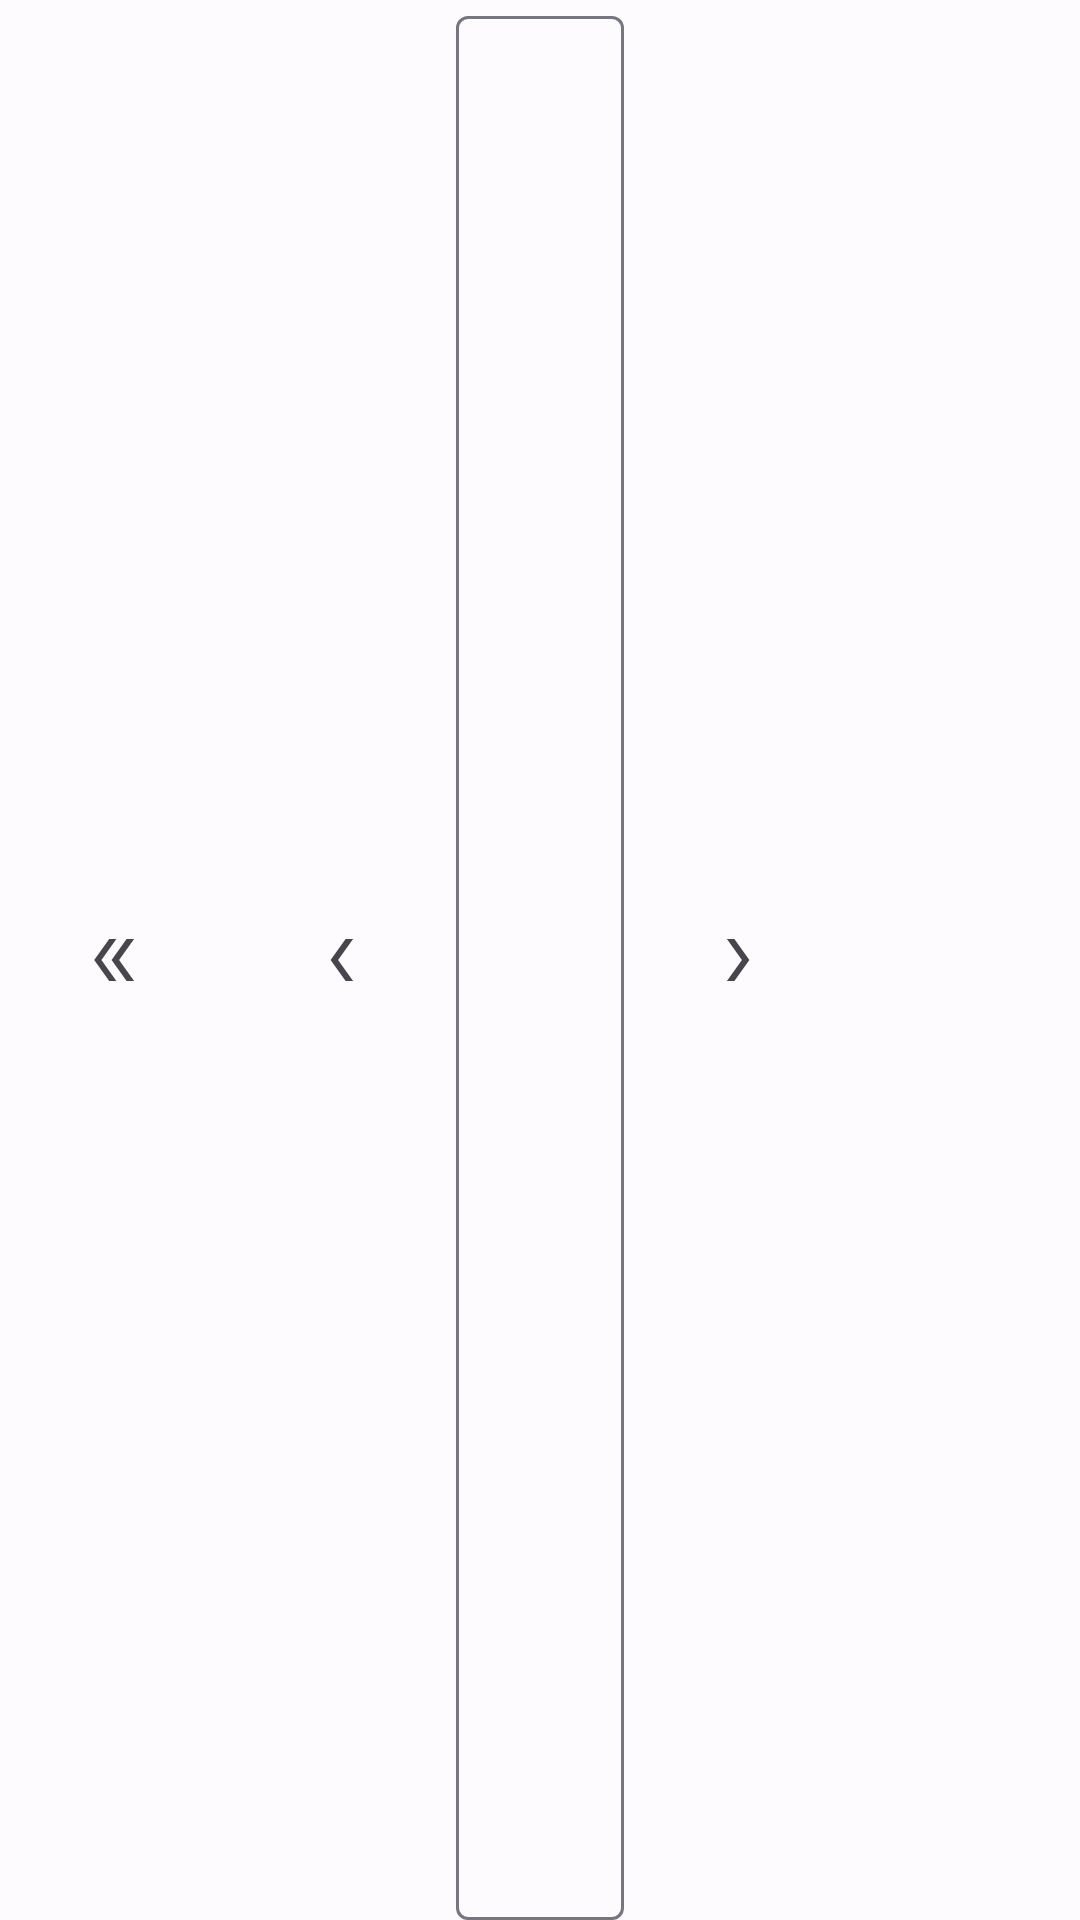

Android layout source for this screen:
<!-- AndroidManifest.xml: application theme Theme.DndCharacterSheet -->
<!-- res/layout/dialog_edit_number_value.xml -->
<?xml version="1.0" encoding="utf-8"?>
<androidx.constraintlayout.widget.ConstraintLayout xmlns:android="http://schemas.android.com/apk/res/android"
    xmlns:app="http://schemas.android.com/apk/res-auto"
    android:layout_width="match_parent"
    android:layout_height="wrap_content">

    <ImageButton
        android:id="@+id/strong_decrease_button"
        android:layout_width="0dp"
        android:layout_height="0dp"
        android:background="#00000000"
        android:importantForAccessibility="no"
        android:src="@drawable/ic_double_arrow_left"
        app:layout_constraintBottom_toBottomOf="parent"
        app:layout_constraintEnd_toStartOf="@id/decrease_button"
        app:layout_constraintStart_toStartOf="parent"
        app:layout_constraintTop_toTopOf="parent" />

    <ImageButton
        android:id="@+id/decrease_button"
        android:layout_width="0dp"
        android:layout_height="wrap_content"
        android:background="#00000000"
        android:importantForAccessibility="no"
        android:src="@drawable/ic_arrow_left"
        app:layout_constraintBottom_toBottomOf="@id/characteristic_edit_text_input"
        app:layout_constraintEnd_toStartOf="@id/characteristic_edit_text_input"
        app:layout_constraintStart_toEndOf="@id/strong_decrease_button"
        app:layout_constraintTop_toTopOf="@id/characteristic_edit_text_input" />

    <com.google.android.material.textfield.TextInputLayout
        android:id="@+id/characteristic_edit_text_input"
        android:layout_width="wrap_content"
        android:layout_height="match_parent"
        app:layout_constraintEnd_toStartOf="@id/increase_button"
        app:layout_constraintStart_toEndOf="@id/decrease_button"
        app:layout_constraintTop_toTopOf="parent">

        <com.google.android.material.textfield.TextInputEditText
            android:id="@+id/characteristic_edit_text_edit"
            android:layout_width="match_parent"
            android:layout_height="match_parent"
            android:inputType="number"
            android:selectAllOnFocus="true" />
    </com.google.android.material.textfield.TextInputLayout>


    <ImageButton
        android:id="@+id/increase_button"
        android:layout_width="0dp"
        android:layout_height="wrap_content"
        android:background="#00000000"
        android:importantForAccessibility="no"
        android:src="@drawable/ic_arrow_right"
        app:layout_constraintBottom_toBottomOf="@id/characteristic_edit_text_input"
        app:layout_constraintEnd_toStartOf="@id/strong_increase_button"
        app:layout_constraintStart_toEndOf="@id/characteristic_edit_text_input"
        app:layout_constraintTop_toTopOf="@id/characteristic_edit_text_input" />

    <ImageButton
        android:id="@+id/strong_increase_button"
        android:layout_width="0dp"
        android:layout_height="wrap_content"
        android:background="#00000000"
        android:importantForAccessibility="no"
        android:src="@drawable/ic_double_arrow_right"
        app:layout_constraintBottom_toBottomOf="@id/characteristic_edit_text_input"
        app:layout_constraintEnd_toEndOf="parent"
        app:layout_constraintStart_toEndOf="@id/increase_button"
        app:layout_constraintTop_toTopOf="@id/characteristic_edit_text_input" />

</androidx.constraintlayout.widget.ConstraintLayout>
<!-- resources referenced by this layout -->
<resources>
  <!-- drawable ic_arrow_left (drawable) -->
  <vector xmlns:android="http://schemas.android.com/apk/res/android"
      android:width="24dp"
      android:height="24dp"
      android:autoMirrored="true"
      android:tint="?attr/colorControlNormal"
      android:viewportWidth="24"
      android:viewportHeight="24">
      <path
          android:fillColor="@android:color/white"
          android:pathData="M15.7,5l-5,7l5,7h-2.5l-5,-7l5,-7H15.7z" />
  </vector>
  <!-- drawable ic_arrow_right (drawable) -->
  <vector xmlns:android="http://schemas.android.com/apk/res/android"
      android:width="24dp"
      android:height="24dp"
      android:autoMirrored="true"
      android:tint="?attr/colorControlNormal"
      android:viewportWidth="24"
      android:viewportHeight="24">
      <path
          android:fillColor="@android:color/white"
          android:pathData="M8.3,19l5,-7l-5,-7h2.5l5,7l-5,7H8.3z" />
  </vector>
  <!-- drawable ic_double_arrow_left (drawable) -->
  <vector xmlns:android="http://schemas.android.com/apk/res/android"
      android:width="24dp"
      android:height="24dp"
      android:autoMirrored="true"
      android:tint="?attr/colorControlNormal"
      android:viewportWidth="24"
      android:viewportHeight="24">
      <path
          android:fillColor="@android:color/white"
          android:pathData="M18.7,5l-5,7l5,7h-2.5l-5,-7l5,-7H18.7zM12.8,5l-5,7l5,7h-2.4l-5,-7l5,-7H12.8z" />
  </vector>
  <style name="Theme.DndCharacterSheet" parent="Base.Theme.DndCharacterSheet" />
  <color name="md_theme_light_primary">#4359A9</color>
  <color name="md_theme_light_onPrimary">#FFFFFF</color>
  <color name="md_theme_light_primaryContainer">#DCE1FF</color>
  <color name="md_theme_light_onPrimaryContainer">#001551</color>
  <color name="md_theme_light_secondary">#5A5D72</color>
  <color name="md_theme_light_onSecondary">#FFFFFF</color>
  <color name="md_theme_light_secondaryContainer">#DEE1F9</color>
  <color name="md_theme_light_onSecondaryContainer">#171B2C</color>
  <color name="md_theme_light_tertiary">#75546F</color>
  <color name="md_theme_light_onTertiary">#FFFFFF</color>
  <color name="md_theme_light_tertiaryContainer">#FFD7F5</color>
  <color name="md_theme_light_onTertiaryContainer">#2C1229</color>
  <color name="md_theme_light_error">#BA1A1A</color>
  <color name="md_theme_light_errorContainer">#FFDAD6</color>
  <color name="md_theme_light_onError">#FFFFFF</color>
  <color name="md_theme_light_onErrorContainer">#410002</color>
  <color name="md_theme_light_background">#FEFBFF</color>
  <color name="md_theme_light_onBackground">#1B1B1F</color>
  <color name="md_theme_light_surface">#FEFBFF</color>
  <color name="md_theme_light_onSurface">#1B1B1F</color>
  <color name="md_theme_light_surfaceVariant">#E2E1EC</color>
  <color name="md_theme_light_onSurfaceVariant">#45464F</color>
  <color name="md_theme_light_outline">#767680</color>
  <color name="md_theme_light_inverseOnSurface">#F2F0F4</color>
  <color name="md_theme_light_inverseSurface">#303034</color>
  <color name="md_theme_light_inversePrimary">#B7C4FF</color>
</resources>
